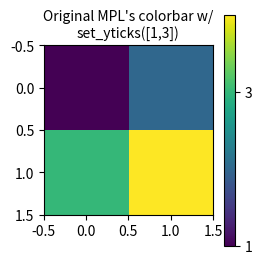

Recreate this plot in Python. (Note: this script raises an exception after producing the figure.)
%matplotlib inline

import matplotlib.pyplot as plt

plt.rcParams["text.usetex"]=False

fig = plt.figure(1, figsize=(6, 3))

ax1 = fig.add_subplot(121)
im1 = ax1.imshow([[1,2],[3,4]])
cb1 = plt.colorbar(im1)
cb1.ax.set_yticks([1, 3])
ax1.set_title("Original MPL's colorbar w/\nset_yticks([1,3])", size=10)

from mpl_toolkits.axes_grid1.colorbar import colorbar
ax2 = fig.add_subplot(122)
im2 = ax2.imshow([[1,2],[3,4]])
cb2 = colorbar(im2)
cb2.ax.set_yticks([1, 3])
ax2.set_title("AxesGrid's colorbar w/\nset_yticks([1,3])", size=10)

plt.show()